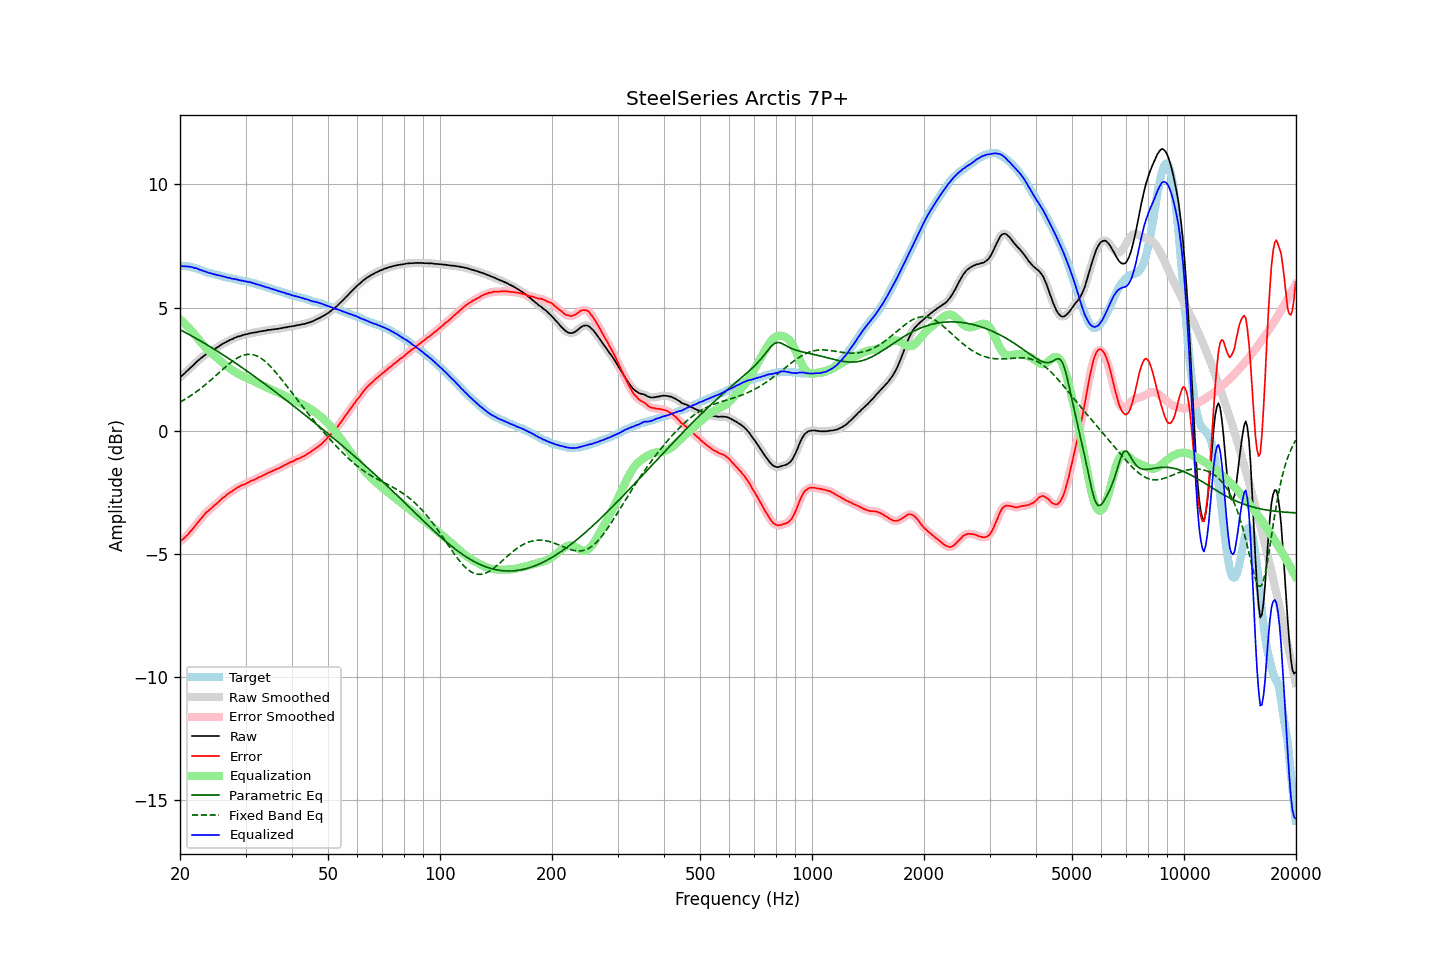

The file beside this chart, header and first rows:
frequency, raw, error, smoothed, error_smoothed, equalization, parametric_eq, fixed_band_eq, equalized_raw, equalized_smoothed, target
20.00, 2.16, -4.52, 2.16, -4.51, 4.52, 4.10, 1.15, 6.68, 6.69, 6.68
20.20, 2.22, -4.46, 2.22, -4.46, 4.47, 4.07, 1.19, 6.69, 6.68, 6.68
20.40, 2.27, -4.41, 2.27, -4.41, 4.41, 4.03, 1.23, 6.68, 6.68, 6.68
20.61, 2.33, -4.35, 2.33, -4.35, 4.34, 4.00, 1.27, 6.67, 6.67, 6.68
20.81, 2.40, -4.28, 2.39, -4.29, 4.28, 3.96, 1.30, 6.68, 6.67, 6.68
21.02, 2.45, -4.23, 2.46, -4.22, 4.21, 3.93, 1.35, 6.66, 6.67, 6.68
21.23, 2.52, -4.14, 2.52, -4.14, 4.14, 3.89, 1.39, 6.66, 6.66, 6.66
21.44, 2.58, -4.07, 2.58, -4.07, 4.07, 3.85, 1.43, 6.65, 6.64, 6.65
21.66, 2.64, -3.99, 2.64, -3.99, 3.99, 3.82, 1.47, 6.63, 6.63, 6.63
21.87, 2.70, -3.91, 2.70, -3.91, 3.91, 3.78, 1.52, 6.61, 6.61, 6.61
22.09, 2.77, -3.83, 2.77, -3.82, 3.83, 3.74, 1.57, 6.60, 6.59, 6.60
22.31, 2.83, -3.74, 2.83, -3.74, 3.74, 3.71, 1.62, 6.57, 6.57, 6.57
22.54, 2.88, -3.67, 2.88, -3.67, 3.66, 3.67, 1.66, 6.54, 6.55, 6.55
22.76, 2.94, -3.59, 2.94, -3.59, 3.58, 3.63, 1.72, 6.52, 6.52, 6.53
22.99, 2.99, -3.51, 2.99, -3.51, 3.51, 3.59, 1.77, 6.50, 6.50, 6.50
23.22, 3.04, -3.43, 3.04, -3.43, 3.44, 3.55, 1.82, 6.48, 6.48, 6.47
23.45, 3.09, -3.35, 3.09, -3.36, 3.37, 3.51, 1.87, 6.46, 6.45, 6.44
23.69, 3.13, -3.30, 3.13, -3.29, 3.30, 3.48, 1.93, 6.43, 6.43, 6.43
23.92, 3.17, -3.24, 3.17, -3.24, 3.24, 3.44, 1.99, 6.41, 6.41, 6.41
24.16, 3.21, -3.19, 3.21, -3.19, 3.18, 3.40, 2.04, 6.39, 6.39, 6.40
24.40, 3.25, -3.13, 3.25, -3.13, 3.12, 3.36, 2.10, 6.37, 6.37, 6.38
24.65, 3.29, -3.07, 3.29, -3.07, 3.07, 3.32, 2.16, 6.36, 6.36, 6.36
24.89, 3.33, -3.01, 3.33, -3.01, 3.01, 3.27, 2.22, 6.34, 6.34, 6.34
25.14, 3.37, -2.96, 3.37, -2.96, 2.95, 3.23, 2.28, 6.32, 6.32, 6.33
25.39, 3.41, -2.90, 3.41, -2.90, 2.89, 3.19, 2.34, 6.30, 6.31, 6.31
25.65, 3.46, -2.84, 3.46, -2.83, 2.84, 3.15, 2.40, 6.29, 6.29, 6.30
25.91, 3.50, -2.77, 3.50, -2.78, 2.78, 3.11, 2.45, 6.28, 6.28, 6.27
26.16, 3.54, -2.72, 3.54, -2.72, 2.72, 3.07, 2.51, 6.26, 6.26, 6.26
26.43, 3.57, -2.68, 3.57, -2.67, 2.67, 3.02, 2.57, 6.24, 6.24, 6.25
26.69, 3.61, -2.61, 3.61, -2.62, 2.62, 2.98, 2.63, 6.23, 6.23, 6.22
26.96, 3.64, -2.57, 3.64, -2.57, 2.57, 2.94, 2.68, 6.21, 6.21, 6.21
27.23, 3.68, -2.52, 3.67, -2.52, 2.52, 2.89, 2.73, 6.20, 6.20, 6.20
27.50, 3.70, -2.49, 3.70, -2.48, 2.48, 2.85, 2.79, 6.18, 6.18, 6.19
27.77, 3.73, -2.44, 3.73, -2.44, 2.43, 2.81, 2.83, 6.16, 6.17, 6.17
28.05, 3.77, -2.39, 3.76, -2.39, 2.39, 2.76, 2.88, 6.16, 6.16, 6.16
28.33, 3.79, -2.35, 3.79, -2.35, 2.35, 2.72, 2.92, 6.14, 6.14, 6.14
28.62, 3.82, -2.31, 3.81, -2.31, 2.31, 2.67, 2.96, 6.13, 6.13, 6.13
28.90, 3.83, -2.28, 3.83, -2.27, 2.28, 2.63, 2.99, 6.11, 6.11, 6.11
29.19, 3.85, -2.24, 3.85, -2.24, 2.25, 2.58, 3.02, 6.10, 6.10, 6.09
29.48, 3.88, -2.21, 3.87, -2.21, 2.21, 2.54, 3.05, 6.09, 6.09, 6.09
29.78, 3.89, -2.19, 3.89, -2.18, 2.18, 2.49, 3.07, 6.07, 6.07, 6.08
30.08, 3.91, -2.16, 3.91, -2.16, 2.15, 2.45, 3.08, 6.06, 6.06, 6.07
30.38, 3.92, -2.13, 3.92, -2.13, 2.12, 2.40, 3.09, 6.04, 6.05, 6.05
30.68, 3.94, -2.10, 3.94, -2.09, 2.09, 2.36, 3.10, 6.03, 6.03, 6.04
30.99, 3.96, -2.05, 3.96, -2.06, 2.06, 2.31, 3.09, 6.02, 6.02, 6.01
31.30, 3.97, -2.03, 3.97, -2.03, 2.03, 2.26, 3.08, 6.00, 6.00, 6.00
31.61, 3.98, -2.01, 3.98, -2.00, 2.00, 2.22, 3.07, 5.98, 5.98, 5.99
31.93, 3.99, -1.98, 3.99, -1.97, 1.97, 2.17, 3.05, 5.96, 5.96, 5.97
32.24, 4.00, -1.94, 4.00, -1.94, 1.94, 2.12, 3.02, 5.94, 5.94, 5.94
32.57, 4.02, -1.90, 4.02, -1.90, 1.91, 2.07, 2.99, 5.93, 5.92, 5.92
32.89, 4.03, -1.88, 4.03, -1.87, 1.88, 2.03, 2.95, 5.91, 5.90, 5.91
33.22, 4.04, -1.84, 4.04, -1.84, 1.84, 1.98, 2.91, 5.88, 5.88, 5.88
33.55, 4.05, -1.82, 4.05, -1.81, 1.81, 1.93, 2.86, 5.86, 5.86, 5.87
33.89, 4.06, -1.78, 4.06, -1.78, 1.78, 1.88, 2.81, 5.84, 5.84, 5.84
34.23, 4.07, -1.75, 4.07, -1.75, 1.75, 1.83, 2.75, 5.82, 5.82, 5.82
34.57, 4.09, -1.71, 4.08, -1.71, 1.72, 1.78, 2.69, 5.81, 5.80, 5.80
34.92, 4.09, -1.69, 4.09, -1.69, 1.69, 1.73, 2.62, 5.78, 5.78, 5.78
35.27, 4.10, -1.66, 4.10, -1.66, 1.66, 1.69, 2.56, 5.76, 5.76, 5.76
35.62, 4.11, -1.63, 4.11, -1.63, 1.63, 1.64, 2.48, 5.74, 5.74, 5.74
35.97, 4.12, -1.60, 4.12, -1.60, 1.60, 1.59, 2.41, 5.72, 5.72, 5.72
... 635 more rows
